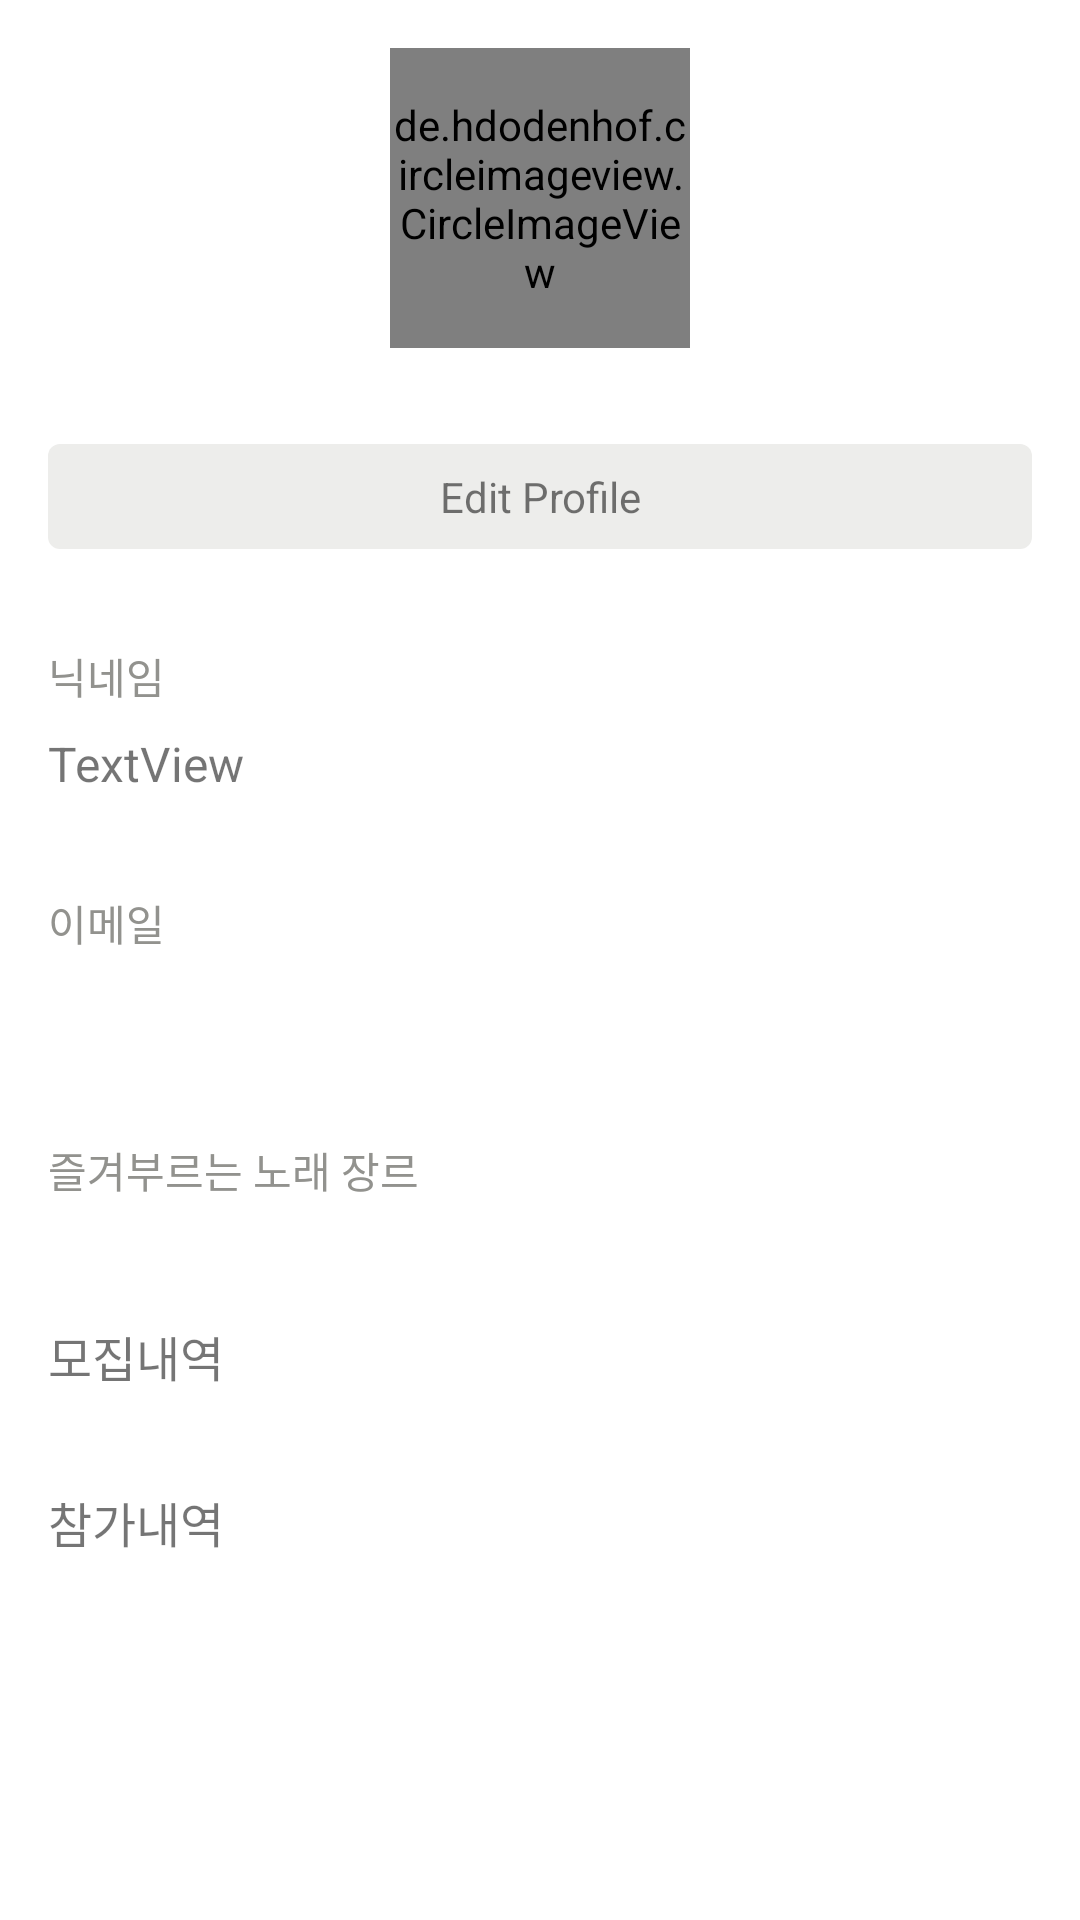

Produce the Android XML layout that renders to this screen, including the resource entries it uses.
<!-- AndroidManifest.xml: application theme Theme.Madcamp_week2 -->
<!-- res/layout/fragment_mypage.xml -->
<?xml version="1.0" encoding="utf-8"?>
<androidx.core.widget.NestedScrollView xmlns:android="http://schemas.android.com/apk/res/android"
    xmlns:app="http://schemas.android.com/apk/res-auto"
    xmlns:tools="http://schemas.android.com/tools"
    android:layout_width="match_parent"
    android:layout_height="match_parent"
    tools:context=".ui.mypage.MyPageFragment">

    <LinearLayout
        android:layout_width="match_parent"
        android:layout_height="match_parent"
        android:orientation="vertical">

        <LinearLayout
            android:id="@+id/ll_mypage_user_info_container"
            android:layout_width="match_parent"
            android:layout_height="0dp"
            android:layout_weight="1"
            android:orientation="vertical">

            <de.hdodenhof.circleimageview.CircleImageView
                android:id="@+id/ivMypageUserEditProfileImage"
                android:layout_width="100dp"
                android:layout_height="100dp"
                android:layout_gravity="center"
                android:layout_margin="16dp"
                android:adjustViewBounds="false"
                android:clickable="true"
                android:src="@drawable/ic_user_default_profile_image"
                app:civ_border_color="@color/light_gray"
                app:civ_border_width="1dp" />

            <TextView
                android:id="@+id/tv_mypage_user_edit_button"
                android:layout_width="match_parent"
                android:layout_height="wrap_content"
                android:background="@drawable/background_circular_dynamic"
                android:padding="8dp"
                android:text="Edit Profile"
                android:gravity="center"
                android:layout_margin="16dp"/>

            <LinearLayout
                android:id="@+id/userEmailTe"
                android:layout_width="match_parent"
                android:layout_height="wrap_content"
                android:layout_margin="16dp"
                android:orientation="vertical">

                <TextView
                    android:id="@+id/tv_mypage_my_nickname_title"
                    android:layout_width="match_parent"
                    android:layout_height="wrap_content"
                    android:layout_marginBottom="8dp"
                    android:text="닉네임"
                    android:textColor="@color/gray"
                    android:textSize="14sp" />

                <TextView
                    android:id="@+id/tv_mypage_my_nickname"
                    android:layout_width="match_parent"
                    android:layout_height="wrap_content"
                    android:text="TextView"
                    android:textSize="16sp" />

            </LinearLayout>

            <LinearLayout
                android:layout_width="match_parent"
                android:layout_height="wrap_content"
                android:layout_margin="16dp"
                android:orientation="vertical">

                <TextView
                    android:id="@+id/tv_mypage_my_email_title"
                    android:layout_width="match_parent"
                    android:layout_height="wrap_content"
                    android:layout_marginBottom="8dp"
                    android:text="이메일"
                    android:textColor="@color/gray"
                    android:textSize="14sp" />

                <TextView
                    android:id="@+id/tv_mypage_my_email"
                    android:layout_width="match_parent"
                    android:layout_height="wrap_content"
                    android:textColor="@color/black"
                    android:textSize="16sp" />
            </LinearLayout>

            <LinearLayout
                android:id="@+id/ll_mypage_user_music_genre_container"
                android:layout_width="match_parent"
                android:layout_height="wrap_content"
                android:orientation="vertical"
                android:layout_gravity="center"
                android:layout_margin="16dp">

                <TextView
                    android:id="@+id/tv_mypage_user_what_song"
                    android:layout_width="match_parent"
                    android:layout_height="wrap_content"
                    android:layout_marginBottom="8dp"
                    android:text="즐겨부르는 노래 장르"
                    android:textColor="@color/gray"
                    android:textSize="14sp" />
                <LinearLayout
                    android:id="@+id/ll_mypage_my_genre_container1"
                    android:layout_width="match_parent"
                    android:layout_height="wrap_content"
                    android:gravity="center"
                    android:orientation="horizontal">

                </LinearLayout>
                <LinearLayout
                    android:id="@+id/ll_mypage_my_genre_container2"
                    android:layout_width="match_parent"
                    android:layout_height="wrap_content"
                    android:gravity="center"
                    android:visibility="gone"
                    android:orientation="horizontal">

                </LinearLayout>

            </LinearLayout>

        </LinearLayout>










        <LinearLayout
            android:id="@+id/ll_mypage_my_board_container"
            android:layout_width="match_parent"
            android:layout_height="wrap_content"
            android:orientation="vertical"
            android:layout_margin="16dp">

            <TextView
                android:id="@+id/tv_mypage_my_board_title"
                android:layout_width="wrap_content"
                android:layout_height="wrap_content"
                android:text="모집내역"
                android:textSize="16sp" />
            <TextView
                android:id="@+id/tv_mypage_my_board_empty"
                android:layout_width="wrap_content"
                android:layout_height="wrap_content"
                android:layout_marginTop="16dp"
                android:layout_marginLeft="4dp"
                android:text="내역이 없어요!"
                android:visibility="gone"/>

            <LinearLayout
                android:id="@+id/ll_mypage_my_board_rcv_container"
                android:layout_width="match_parent"
                android:layout_height="wrap_content"
                android:visibility="visible">

                <androidx.recyclerview.widget.RecyclerView
                    android:id="@+id/rcv_mypage_my_board_list"
                    android:layout_width="match_parent"
                    android:layout_height="wrap_content"
                    android:layout_alignParentTop="true"
                    android:layout_marginTop="0dp" />
            </LinearLayout>


        </LinearLayout>

        <LinearLayout
            android:id="@+id/ll_mypage_guest_board_container"
            android:layout_width="match_parent"
            android:layout_height="wrap_content"
            android:orientation="vertical"
            android:layout_margin="16dp">

            <TextView
                android:id="@+id/tv_mypage_guest_board_title"
                android:layout_width="wrap_content"
                android:layout_height="wrap_content"
                android:text="참가내역"
                android:textSize="16sp" />
            <TextView
                android:id="@+id/tv_mypage_guest_board_empty"
                android:layout_width="wrap_content"
                android:layout_height="wrap_content"
                android:layout_marginTop="16dp"
                android:layout_marginLeft="4dp"
                android:text="내역이 없어요!"
                android:visibility="gone"/>

            <LinearLayout
                android:id="@+id/ll_mypage_guest_board_rcv_container"
                android:layout_width="match_parent"
                android:layout_height="wrap_content"
                android:visibility="visible">

                <androidx.recyclerview.widget.RecyclerView
                    android:id="@+id/rcv_mypage_guest_board_list"
                    android:layout_width="match_parent"
                    android:layout_height="wrap_content"
                    android:layout_alignParentTop="true"
                    android:layout_marginTop="0dp" />
            </LinearLayout>

        </LinearLayout>

    </LinearLayout>

</androidx.core.widget.NestedScrollView>
<!-- resources referenced by this layout -->
<resources>
  <color name="black">#FF000000</color>
  <color name="gray">#92928E</color>
  <color name="light_gray">#eeeeee</color>
  <!-- drawable background_circular_dynamic (drawable) -->
  <?xml version="1.0" encoding="utf-8"?>
  <shape xmlns:android="http://schemas.android.com/apk/res/android">
      <solid android:color="#EDEDEB" />
      <corners
          android:topLeftRadius="4dp"
          android:topRightRadius="4dp"
          android:bottomLeftRadius="4dp"
          android:bottomRightRadius="4dp"/>
  </shape>
  <style name="Theme.Madcamp_week2" parent="Theme.MaterialComponents.DayNight.DarkActionBar">
          
          <item name="colorPrimary">@color/white</item>
          <item name="colorPrimaryVariant">@color/purple_700</item>
          <item name="colorOnPrimary">@color/white</item>
          <item name="toolbarStyle">@style/CustomToolBar</item>
          
          <item name="colorSecondary">@color/teal_200</item>
          <item name="colorSecondaryVariant">@color/teal_700</item>
          <item name="colorOnSecondary">@color/black</item>
          
  
  
          <item name="android:windowLightStatusBar" tools:targetApi="m">true</item>
          <item name="android:statusBarColor">@android:color/transparent</item>
          <item name="android:navigationBarColor">@android:color/transparent</item>
          <item name="android:enforceNavigationBarContrast" tools:targetApi="q">false</item>
          <item name="android:enforceStatusBarContrast" tools:targetApi="q">false</item>
          
      </style>
  <color name="white">#FFFFFFFF</color>
  <color name="purple_700">#FF3700B3</color>
  <style name="CustomToolBar" parent="@style/Widget.AppCompat.Toolbar">
          <item name="titleTextColor">@color/black</item>
      </style>
  <color name="teal_200">#FF03DAC5</color>
  <color name="teal_700">#FF018786</color>
</resources>
